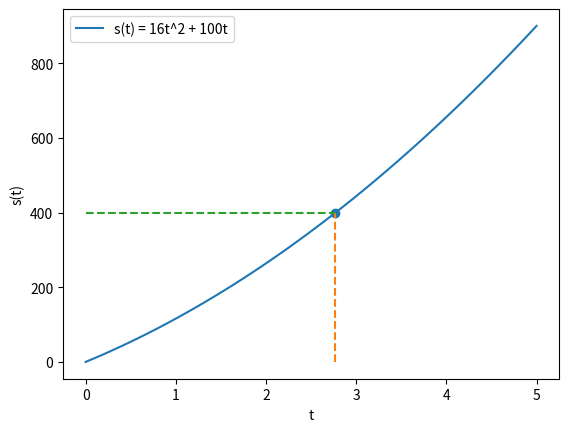

Reproduce this figure in Python.
""" Object thrown downward

When the object leaves the hand it already has some velocity
Suppose, for example, that the velocity is 100 ft/sec
    a = 32
    v = 32t + C;  100 = 32 * 0 + C;  C = 100
    v = 32t + 100
    s' = 16t^2 + 100t + C

Let us agree that the distance is measured from the release point
    t = 0; s = 0; C = 0
    s = 16t^2 + 100t

Distance traveled in 5 seconds is 400
    t = 5
    s = 900
"""

# ---------------------------------------------------------
# Symbolic representation

import numpy as np
from sympy import *

t = Symbol('t')
a = 32
v = integrate(a, t) + 100           # Look Hee
s = integrate(v, t)
print('Acceleration =', a)          # 32
print('Speed =', v)                 # 32*t + 100
print('Distance =', s)              # 16*t**2 + 100*t

# Distance after 5 sec
distance = s.subs(t, 5)
print("Distance =", distance)       # 900

# Distance after 2.77 sec
distance = s.subs(t, 2.77)
print("Distance =", distance)       # 400

# Time for 400ft thrown fall
s = s - 400                         # s = 16*t**2 + 100t
time = solve(s, t)                  # resolve equation that makes s = 0
print("Time =", round(time[0], 2))  # 3

# ---------------------------------------------------------
# Plotting

import matplotlib.pyplot as plt

t = np.linspace(0, 5)
s = 16*t**2 + 100*t
fig, ax = plt.subplots()
ax.plot(t, s, label="s(t) = 16t^2 + 100t")
ax.set_xlabel("t")
ax.set_ylabel("s(t)")
ax.legend()

plt.scatter(2.77, 400, label="s(.277) = 400") 
plt.plot((2.77, 2.77), (0, 400), linestyle='--')
plt.plot((0, 2.77), (400, 400), linestyle='--')
plt.show()

# ---------------------------------------------------------
# Animation

from matplotlib.animation import FuncAnimation

def update(frame):
    t = np.linspace(0, frame/10)
    s = 16 * t**2 + 100*t
    ax.clear()
    ax.plot(t, s)
    ax.set_xlabel("t")
    ax.set_ylabel("s(t)")
    ax.set_ylim(400, 0)
    ax.set_xlim(0, 5.2)
    ax.set_title("s(t) = 16t^2 + 100t")

    y = 16*(frame/10)**2 + 100*(frame/10)
    ax.scatter(2.77, y, label="s(t) = 400 - (16t^2 + 100t)")
    ax.plot((frame/10, frame/10), (2.77, y), linestyle='--')
    ax.plot((2.77, frame/10), (y, y), linestyle='--')

fig, ax = plt.subplots()
ani = FuncAnimation(fig, update, frames=np.arange(10, 29, 1), repeat=False)
plt.show()

# ani.save('1427_throw_ball.gif', writer='imagemagick', fps=10)
